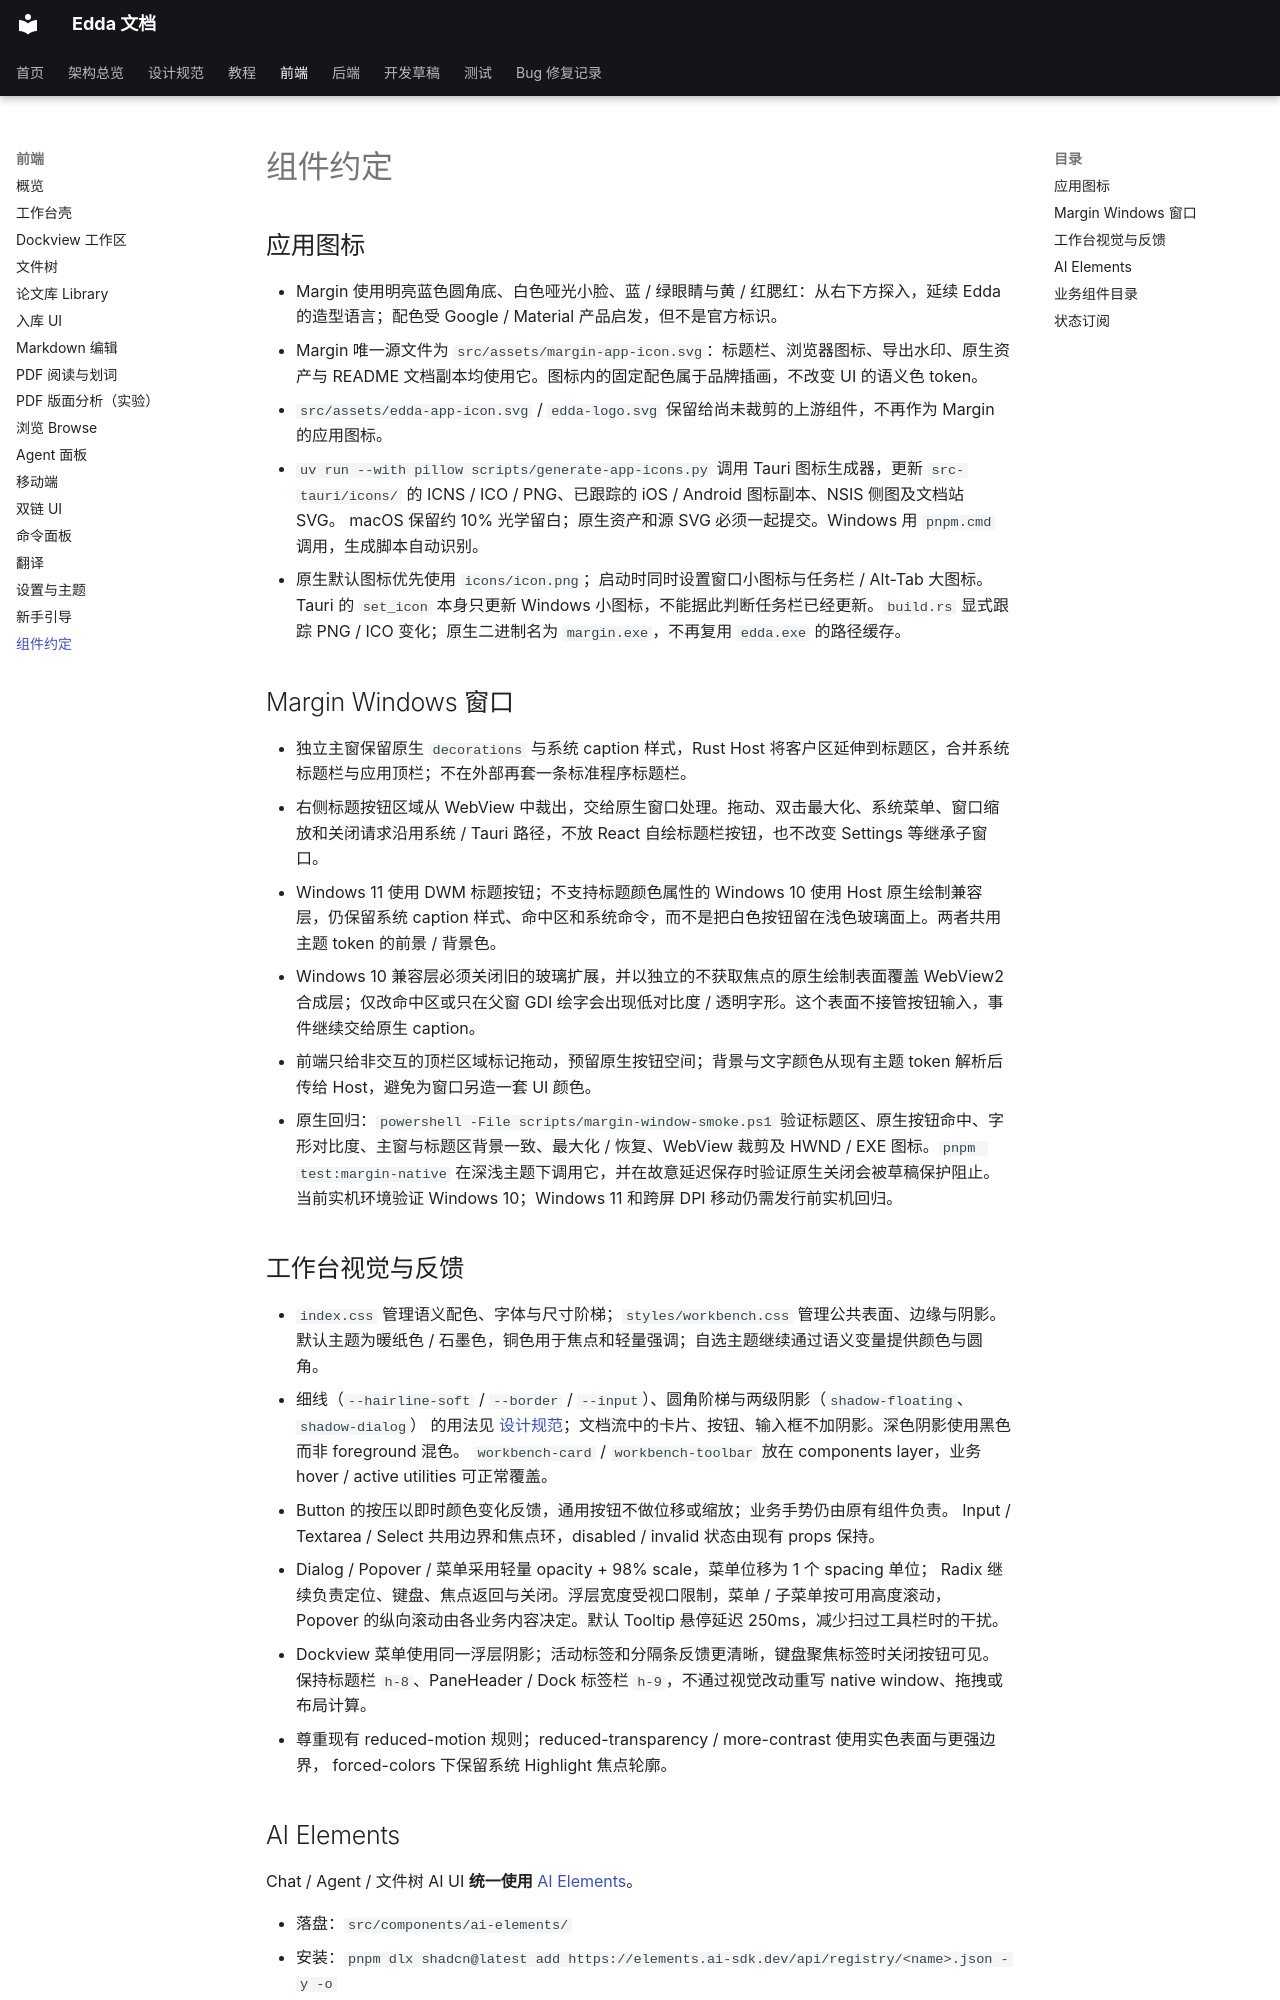

repository: Becomingw/Margin-Next · page: frontend/components/index.html · generator: mkdocs

# 组件约定

## 应用图标

- Margin 使用明亮蓝色圆角底、白色哑光小脸、蓝 / 绿眼睛与黄 / 红腮红：从右下方探入，延续 Edda 的造型语言；配色受 Google / Material 产品启发，但不是官方标识。
- Margin 唯一源文件为 `src/assets/margin-app-icon.svg`：标题栏、浏览器图标、导出水印、原生资产与 README 文档副本均使用它。图标内的固定配色属于品牌插画，不改变 UI 的语义色 token。
- `src/assets/edda-app-icon.svg` / `edda-logo.svg` 保留给尚未裁剪的上游组件，不再作为 Margin 的应用图标。
- `uv run --with pillow scripts/generate-app-icons.py` 调用 Tauri 图标生成器，更新
  `src-tauri/icons/` 的 ICNS / ICO / PNG、已跟踪的 iOS / Android 图标副本、NSIS 侧图及文档站 SVG。
  macOS 保留约 10% 光学留白；原生资产和源 SVG 必须一起提交。Windows 用 `pnpm.cmd` 调用，生成脚本自动识别。
- 原生默认图标优先使用 `icons/icon.png`；启动时同时设置窗口小图标与任务栏 / Alt-Tab 大图标。Tauri 的 `set_icon` 本身只更新 Windows 小图标，不能据此判断任务栏已经更新。`build.rs` 显式跟踪 PNG / ICO 变化；原生二进制名为 `margin.exe`，不再复用 `edda.exe` 的路径缓存。

## Margin Windows 窗口

- 独立主窗保留原生 `decorations` 与系统 caption 样式，Rust Host 将客户区延伸到标题区，合并系统标题栏与应用顶栏；不在外部再套一条标准程序标题栏。
- 右侧标题按钮区域从 WebView 中裁出，交给原生窗口处理。拖动、双击最大化、系统菜单、窗口缩放和关闭请求沿用系统 / Tauri 路径，不放 React 自绘标题栏按钮，也不改变 Settings 等继承子窗口。
- Windows 11 使用 DWM 标题按钮；不支持标题颜色属性的 Windows 10 使用 Host 原生绘制兼容层，仍保留系统 caption 样式、命中区和系统命令，而不是把白色按钮留在浅色玻璃面上。两者共用主题 token 的前景 / 背景色。
- Windows 10 兼容层必须关闭旧的玻璃扩展，并以独立的不获取焦点的原生绘制表面覆盖 WebView2 合成层；仅改命中区或只在父窗 GDI 绘字会出现低对比度 / 透明字形。这个表面不接管按钮输入，事件继续交给原生 caption。
- 前端只给非交互的顶栏区域标记拖动，预留原生按钮空间；背景与文字颜色从现有主题 token 解析后传给 Host，避免为窗口另造一套 UI 颜色。
- 原生回归：`powershell -File scripts/margin-window-smoke.ps1` 验证标题区、原生按钮命中、字形对比度、主窗与标题区背景一致、最大化 / 恢复、WebView 裁剪及 HWND / EXE 图标。`pnpm test:margin-native` 在深浅主题下调用它，并在故意延迟保存时验证原生关闭会被草稿保护阻止。当前实机环境验证 Windows 10；Windows 11 和跨屏 DPI 移动仍需发行前实机回归。
